Dataset: data (GitHub, crumeike/ASTRA). Classes: slight damage, moderate damage, extensive damage, complete damage, debris, undamaged.

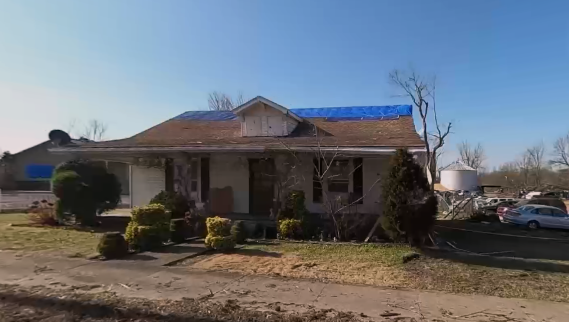
Label: moderate damage

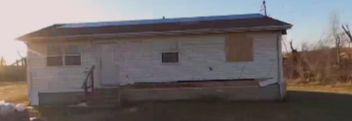
Label: moderate damage

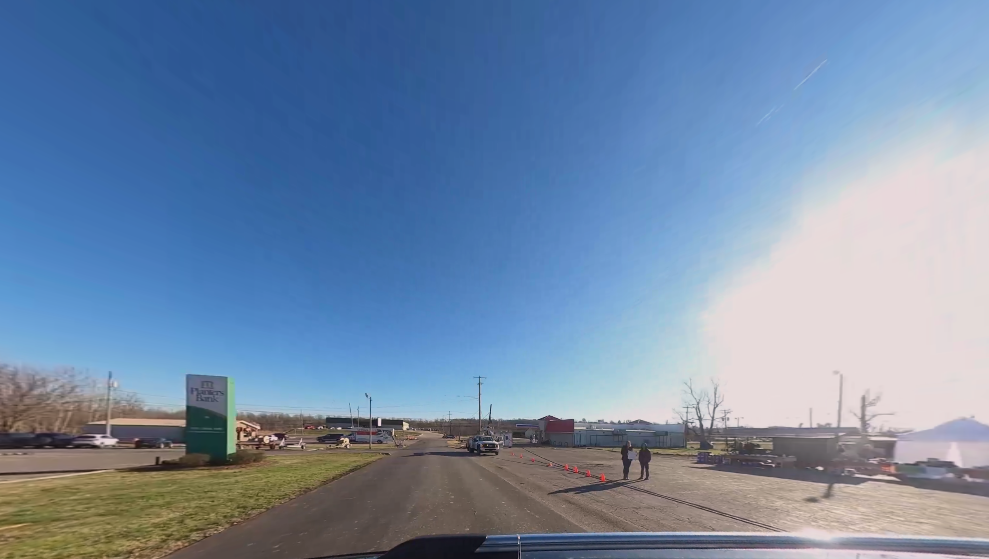
Label: debris

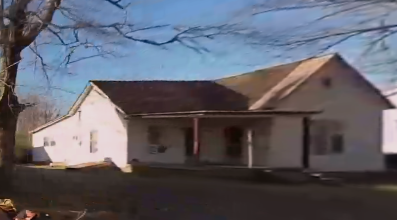
Label: slight damage

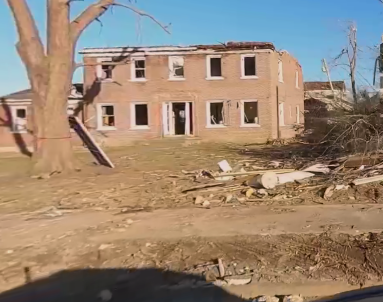
Label: complete damage

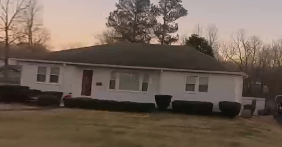
Label: undamaged
